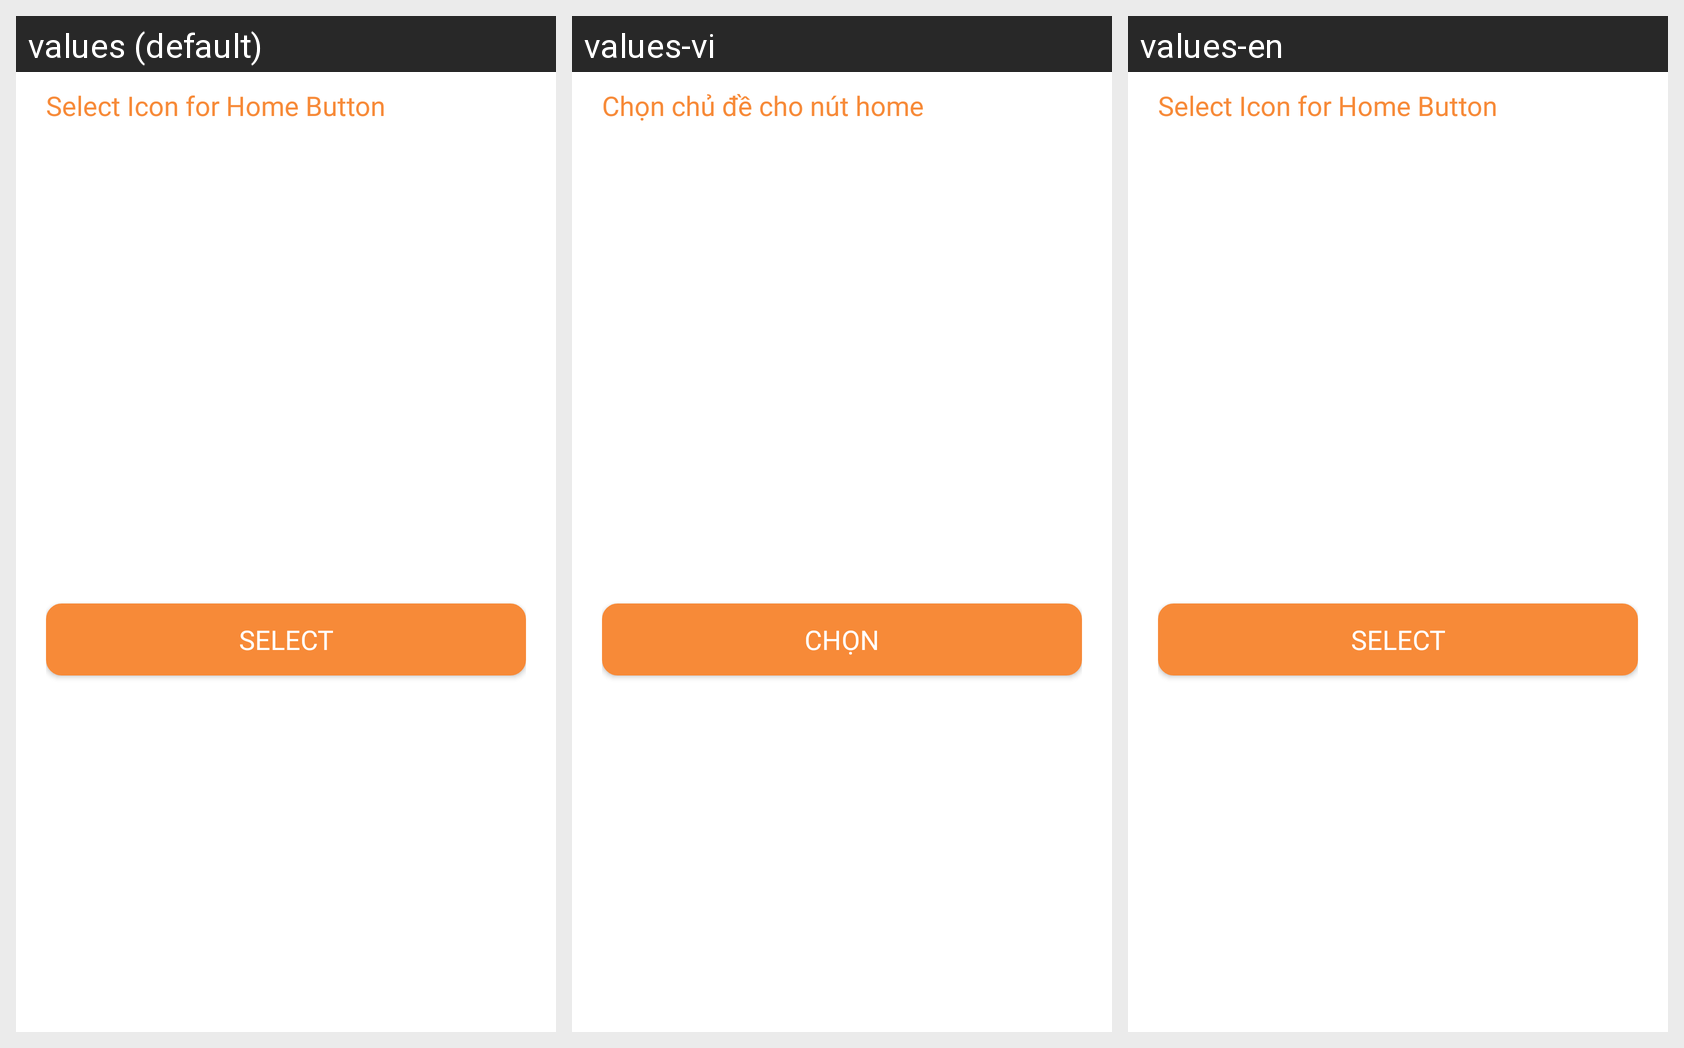

This grid shows one Android layout under several languages. Give, for every string resource on the screen, its name, the default text and each shown locale's text.
Android screen res/layout/icon_selection_dialog.xml rendered under 3 locales, left to right: values (default), values-vi, values-en. Device: Nexus 5 (rendered at 1080×1920; each locale shown at half size, 540×960, under a caption strip naming it); theme Theme.TouchGesture.
Strings drawn on this screen, with the default value and each locale's value (text and hints the layout hard-codes, and strings that could not be matched under every locale, appear in the picture but are not listed):

select_icon_for_home_button
  values: Select Icon for Home Button
  values-vi: Chọn chủ đề cho nút home
  values-en: Select Icon for Home Button

select
  values: Select
  values-vi: Chọn
  values-en: Select
